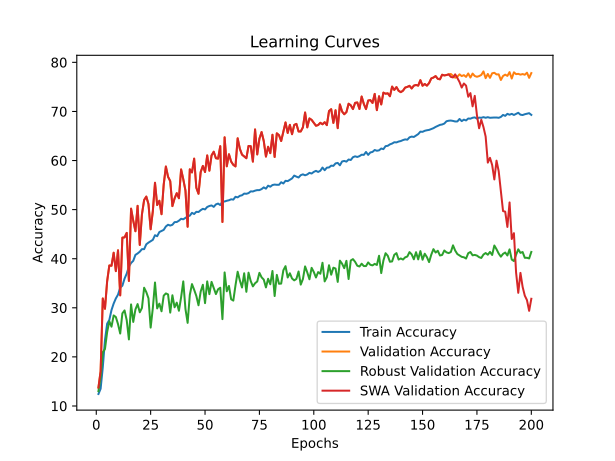

Data behind this chart, as committed beside it:
time; train_accuracy; train_loss; valid_accuracy; valid_loss; valid_accuracy_robust; valid_accuracy_swa; valid_accuracy_robust_swa
161,8610; 12,4424; 2,8316; 13,7589; 2,7425; 13,0172; 13,7589; 13,0172
321,5051; 13,5099; 2,7953; 17,0698; 2,6674; 15,9138; 17,0698; 15,9138
483,3406; 17,8927; 2,8031; 31,8993; 2,3384; 20,9655; 31,8993; 20,9655
642,0318; 23,4290; 2,6696; 29,7978; 2,3491; 21,6034; 29,7978; 21,6034
802,8813; 26,7596; 2,5252; 35,4084; 2,0963; 25,0517; 35,4084; 25,0517
962,0368; 27,5250; 2,4975; 38,6201; 2,6586; 27,2586; 38,6201; 27,2586
1122,0504; 29,5388; 2,4358; 38,5607; 2,0085; 26,1552; 38,5607; 26,1552
1282,0023; 30,8710; 2,4049; 41,2173; 1,9373; 28,4483; 41,2173; 28,4483
1442,3084; 31,9077; 2,3693; 37,4703; 2,0662; 28,1207; 37,4703; 28,1207
1602,5165; 32,6841; 2,3500; 41,7129; 1,8851; 26,6724; 41,7129; 26,6724
1762,3124; 34,0980; 2,3181; 32,5337; 2,1998; 24,7586; 32,5337; 24,7586
1924,2120; 34,5016; 2,3092; 44,2902; 2,0496; 28,8621; 44,2902; 28,8621
2086,5307; 35,9375; 2,2666; 44,3497; 1,8191; 29,4655; 44,3497; 29,4655
2247,8389; 36,9676; 2,2451; 45,2617; 1,9472; 27,4655; 45,2617; 27,4655
2406,7385; 38,3969; 2,2034; 35,4679; 2,2972; 23,5517; 35,4679; 23,5517
2569,7076; 39,1314; 2,1852; 50,1983; 1,6319; 30,6897; 50,1983; 30,6897
2731,4707; 39,5681; 2,1663; 47,7399; 1,7772; 27,1207; 47,7399; 27,1207
2892,9636; 40,7813; 2,1411; 45,5987; 1,7475; 29,6552; 45,5987; 29,6552
3055,8643; 41,0658; 2,1311; 50,7732; 1,6753; 30,7586; 50,7732; 30,7586
3215,1344; 41,4297; 2,1186; 42,8033; 1,9065; 29,0862; 42,8033; 29,0862
3376,1185; 41,9547; 2,1086; 49,0484; 1,6621; 29,9655; 49,0484; 29,9655
3533,4894; 41,9415; 2,1041; 51,9627; 1,5744; 34,0862; 51,9627; 34,0862
3693,3017; 42,9384; 2,0792; 52,6566; 1,5224; 33,1897; 52,6566; 33,1897
3852,8210; 43,2781; 2,0713; 51,1301; 1,5757; 31,9310; 51,1301; 31,9310
4014,1452; 43,5759; 2,0636; 45,9952; 1,7333; 25,9655; 45,9952; 25,9655
4175,5008; 43,8406; 2,0522; 49,6630; 1,6121; 29,9310; 49,6630; 29,9310
4336,6281; 44,7846; 2,0357; 55,4718; 1,4363; 35,1552; 55,4718; 35,1552
4494,2045; 44,5861; 2,0316; 50,9318; 1,6597; 29,8793; 50,9318; 29,8793
4652,8779; 45,4309; 2,0216; 51,8041; 1,5599; 30,8448; 51,8041; 30,8448
4813,7002; 45,6492; 2,0137; 49,0682; 1,6526; 29,2931; 49,0682; 29,2931
4974,9479; 45,8720; 2,0048; 55,0952; 1,4466; 32,4655; 55,0952; 32,4655
5135,7610; 46,5690; 1,9926; 58,7827; 1,3624; 32,9310; 58,7827; 32,9310
5297,6105; 46,9197; 1,9864; 56,6812; 1,3965; 32,7241; 56,6812; 32,7241
5459,6919; 46,7521; 1,9824; 55,8089; 1,4822; 29,0172; 55,8089; 29,0172
5621,5060; 46,9109; 1,9767; 50,7137; 1,6099; 32,5517; 50,7137; 32,5517
5780,0435; 47,4535; 1,9642; 52,2799; 1,5721; 30,1034; 52,2799; 30,1034
5943,3682; 47,4734; 1,9639; 53,3505; 1,4727; 31,0517; 53,3505; 31,0517
6103,0043; 47,7469; 1,9496; 52,3196; 1,5426; 29,3966; 52,3196; 29,3966
6263,8448; 48,1307; 1,9548; 58,1879; 1,3477; 32,1379; 58,1879; 32,1379
6425,7905; 48,0292; 1,9443; 56,1856; 1,4393; 35,3793; 56,1856; 35,3793
6588,0714; 48,3292; 1,9408; 53,8858; 1,4744; 29,7586; 53,8858; 29,7586
6747,8808; 48,6115; 1,9291; 46,5107; 1,7823; 26,9310; 46,5107; 26,9310
6910,2384; 48,7703; 1,9344; 58,2078; 1,3709; 32,6207; 58,2078; 32,6207
7072,7772; 49,3460; 1,9175; 57,5734; 1,4149; 34,8276; 57,5734; 34,8276
7234,6103; 49,1056; 1,9273; 60,3886; 1,2911; 33,6724; 60,3886; 33,6724
7392,9289; 49,5578; 1,9161; 54,4607; 1,4790; 32,4138; 54,4607; 32,4138
7551,2282; 49,5114; 1,9119; 53,2316; 1,4894; 30,5172; 53,2316; 30,5172
7713,0728; 49,8842; 1,8983; 57,6527; 1,3792; 33,3103; 57,6527; 33,3103
7874,5742; 50,1665; 1,8958; 58,9017; 1,3884; 34,6897; 58,9017; 34,6897
8035,9374; 50,0408; 1,8981; 57,6527; 1,3978; 30,9483; 57,6527; 30,9483
8197,2170; 50,5371; 1,8798; 61,0428; 1,3121; 35,3793; 61,0428; 35,3793
8354,5171; 50,7400; 1,8828; 57,9302; 1,3597; 32,7759; 57,9302; 32,7759
8517,9115; 50,8569; 1,8786; 61,0428; 1,3194; 35,2759; 61,0428; 35,2759
8680,6853; 50,5614; 1,8799; 61,7962; 1,2858; 34,0172; 61,7962; 34,0172
8841,6752; 51,0643; 1,8737; 60,4679; 1,3204; 32,7931; 60,4679; 32,7931
9001,9110; 51,2319; 1,8642; 60,3886; 1,3306; 33,7759; 60,3886; 33,7759
9160,2691; 50,9319; 1,8689; 62,9262; 1,2440; 34,0862; 62,9262; 34,0862
9319,9202; 51,6532; 1,8569; 47,4822; 1,7332; 27,6897; 47,4822; 27,6897
9477,5758; 51,6554; 1,8509; 64,7304; 1,1555; 37,2069; 64,7304; 37,2069
9636,1674; 51,8054; 1,8480; 58,8224; 1,3782; 33,3621; 58,8224; 33,3621
... 140 more rows
